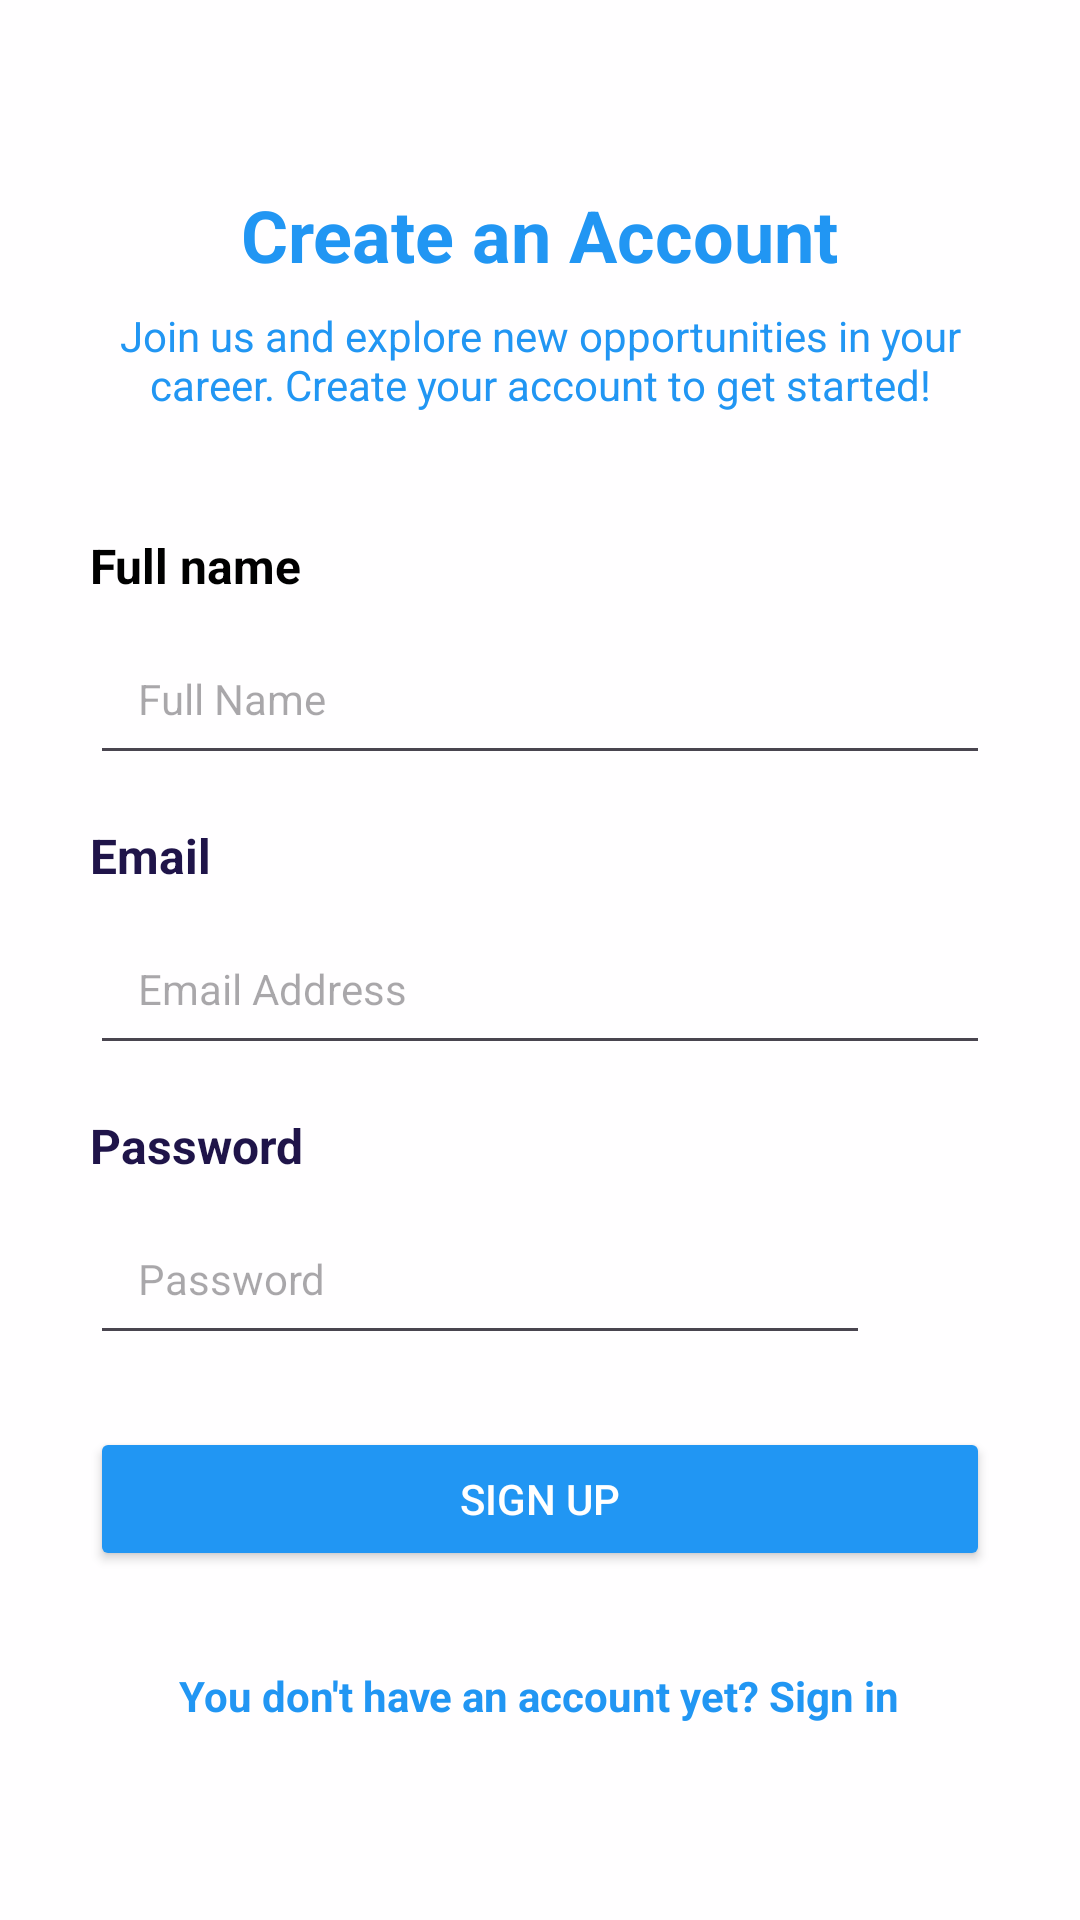

Android layout source for this screen:
<!-- AndroidManifest.xml: application theme Theme.SojoJobs -->
<!-- res/layout/activity_signup_page.xml -->
<?xml version="1.0" encoding="utf-8"?>
<ScrollView xmlns:android="http://schemas.android.com/apk/res/android"
    xmlns:tools="http://schemas.android.com/tools"
    xmlns:app="http://schemas.android.com/apk/res-auto"
    android:id="@+id/main"
    android:layout_width="match_parent"
    android:layout_height="match_parent"
    android:background="#E2FFFFFF"

    android:fillViewport="true"
    tools:context=".Signup_page">

    <LinearLayout
        android:layout_width="match_parent"
        android:layout_height="wrap_content"
        android:orientation="vertical"
        android:padding="30dp"
        android:gravity="center_horizontal">

        
        <TextView
            android:id="@+id/createAccountTextView"
            android:layout_width="wrap_content"
            android:layout_height="wrap_content"
            android:text="Create an Account"
            android:textSize="24sp"
            android:textStyle="bold"
            android:textColor="#2196F3"
            android:layout_marginTop="32dp" />

        

        
        <TextView
            android:id="@+id/subheadingTextView"
            android:layout_width="wrap_content"
            android:layout_height="wrap_content"
            android:layout_marginTop="8dp"
            android:layout_marginBottom="24dp"
            android:gravity="center"
            android:text="Join us and explore new opportunities in your career. Create your account to get started!"
            android:textColor="#2196F3"
            android:textSize="14sp" />

        <TextView
            android:id="@+id/fullNameLabel"
            android:layout_width="match_parent"
            android:layout_height="wrap_content"
            android:text="Full name"
            android:textStyle="bold"
            android:textColor="#000000"
            android:textSize="16sp"
            android:layout_marginTop="16dp" />

        
        <EditText
            android:id="@+id/fullNameEditText"
            android:layout_width="match_parent"
            android:layout_height="wrap_content"
            android:hint="Full Name"
            android:textSize="14sp"
            android:padding="16dp"
            android:textColor="#050505"
            android:layout_marginTop="8dp"/>

        
        <TextView
            android:id="@+id/emailLabel"
            android:layout_width="match_parent"
            android:layout_height="wrap_content"
            android:text="Email"
            android:textStyle="bold"
            android:textColor="#1F1449"
            android:textSize="16sp"
            android:layout_marginTop="16dp" />

        
        <EditText
            android:id="@+id/emailEditText"
            android:layout_width="match_parent"
            android:layout_height="wrap_content"
            android:hint="Email Address"
            android:textSize="14sp"
            android:padding="16dp"
            android:inputType="textEmailAddress"
            android:textColor="#1F1449"
            android:layout_marginTop="8dp"/>


        
        <TextView
            android:id="@+id/passwordLabel"
            android:layout_width="match_parent"
            android:layout_height="wrap_content"
            android:text="Password"
            android:textStyle="bold"
            android:textColor="#1F1449"
            android:textSize="16sp"
            android:layout_marginTop="16dp" />

        
        <RelativeLayout
            android:layout_width="match_parent"
            android:layout_height="wrap_content"
            android:layout_marginTop="8dp">

            <EditText
                android:id="@+id/passwordEditText"
                android:layout_width="match_parent"
                android:layout_height="wrap_content"
                android:hint="Password"
                android:textSize="14sp"
                android:padding="16dp"
                android:inputType="textPassword"
                android:textColor="#1F1449"
                android:layout_marginEnd="40dp"
                />

            <ImageView
                android:id="@+id/togglePasswordVisibility"
                android:layout_width="24dp"
                android:layout_height="24dp"
                android:layout_alignParentEnd="true"
                android:layout_centerVertical="true"
                android:layout_marginEnd="8dp"
                android:src="@drawable/baseline_remove_red_eye_24"
                android:contentDescription="Toggle Password Visibility" />
        </RelativeLayout>


        
        <Button
            android:id="@+id/signUpButton"
            android:layout_width="match_parent"
            android:layout_height="wrap_content"
            android:backgroundTint="#2196F3"
            android:text="SIGN UP"
            android:textColor="@color/white"
            android:textAllCaps="false"
            android:layout_marginTop="24dp"
            android:layout_marginBottom="16dp" />



        
        <TextView
            android:id="@+id/signInTextView"
            android:layout_width="wrap_content"
            android:textStyle="bold"
            android:layout_height="wrap_content"
            android:text="You don't have an account yet? Sign in"
            android:textColor="#2196F3"
            android:layout_marginTop="16dp"
            android:layout_gravity="center_horizontal" />
    </LinearLayout>
</ScrollView>
<!-- resources referenced by this layout -->
<resources>
  <style name="Theme.SojoJobs" parent="Base.Theme.SojoJobs" />
  <style name="Base.Theme.SojoJobs" parent="Theme.Material3.DayNight.NoActionBar">
          
          
      </style>
  <!-- not gathered from this repository: default colours our renderer supplied (Android Studio template values) -->
  <color name="white">#FFFFFFFF</color>
</resources>
